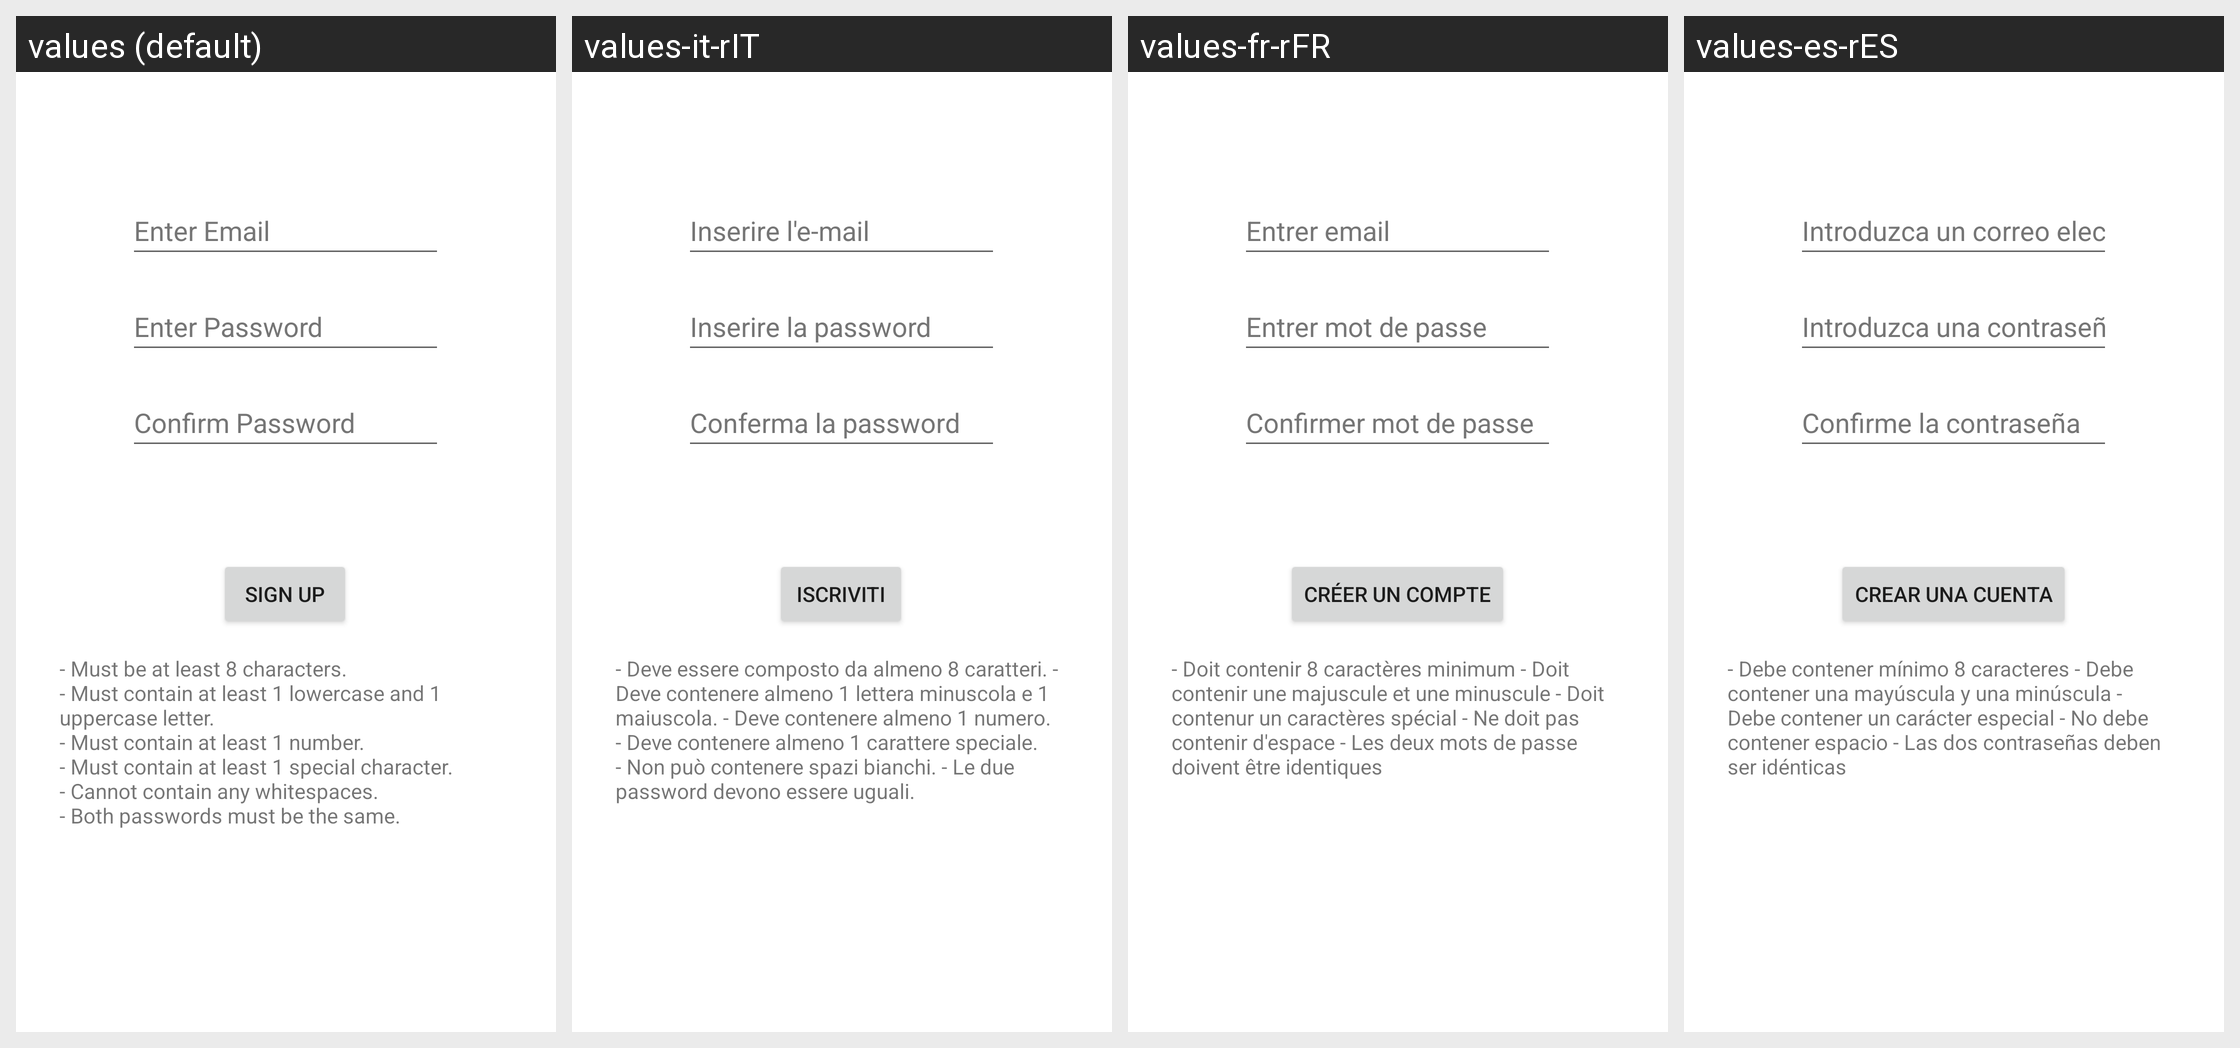

Locale-by-locale string values for the Android screen shown in this grid:
Android screen res/layout/activity_register_email.xml rendered under 4 locales, left to right: values (default), values-it-rIT, values-fr-rFR, values-es-rES. Device: Nexus 5 (rendered at 1080×1920; each locale shown at half size, 540×960, under a caption strip naming it); theme Theme1.HouseOrganizer.
Other locales in the repository, not shown: values-pt-rPT.
Strings drawn on this screen, with the default value and each locale's value (text and hints the layout hard-codes, and strings that could not be matched under every locale, appear in the picture but are not listed):

confirm_password
  values: Confirm Password
  values-it-rIT: Conferma la password
  values-fr-rFR: Confirmer mot de passe
  values-es-rES: Confirme la contraseña

sign_up
  values: Sign up
  values-it-rIT: Iscriviti
  values-fr-rFR: Créer un compte
  values-es-rES: Crear una cuenta

password_constraints
  values: - Must be at least 8 characters.
      - Must contain at least 1 lowercase and 1 uppercase letter.
      - Must contain at least 1 number.
      - Must contain at least 1 special character.
      - Cannot contain any whitespaces.
      - Both passwords must be the same.
  values-it-rIT: - Deve essere composto da almeno 8 caratteri. - Deve contenere almeno 1 lettera minuscola e 1 maiuscola. - Deve contenere almeno 1 numero. - Deve contenere almeno 1 carattere speciale. - Non può contenere spazi bianchi. - Le due password devono essere uguali.
  values-fr-rFR: - Doit contenir 8 caractères minimum - Doit contenir une majuscule et une minuscule - Doit contenur un caractères spécial - Ne doit pas contenir d'espace - Les deux mots de passe doivent être identiques
  values-es-rES: - Debe contener mínimo 8 caracteres - Debe contener una mayúscula y una minúscula - Debe contener un carácter especial - No debe contener espacio - Las dos contraseñas deben ser idénticas

enter_email
  values: Enter Email
  values-it-rIT: Inserire l'e-mail
  values-fr-rFR: Entrer email
  values-es-rES: Introduzca un correo electrónico

enter_password
  values: Enter Password
  values-it-rIT: Inserire la password
  values-fr-rFR: Entrer mot de passe
  values-es-rES: Introduzca una contraseña
